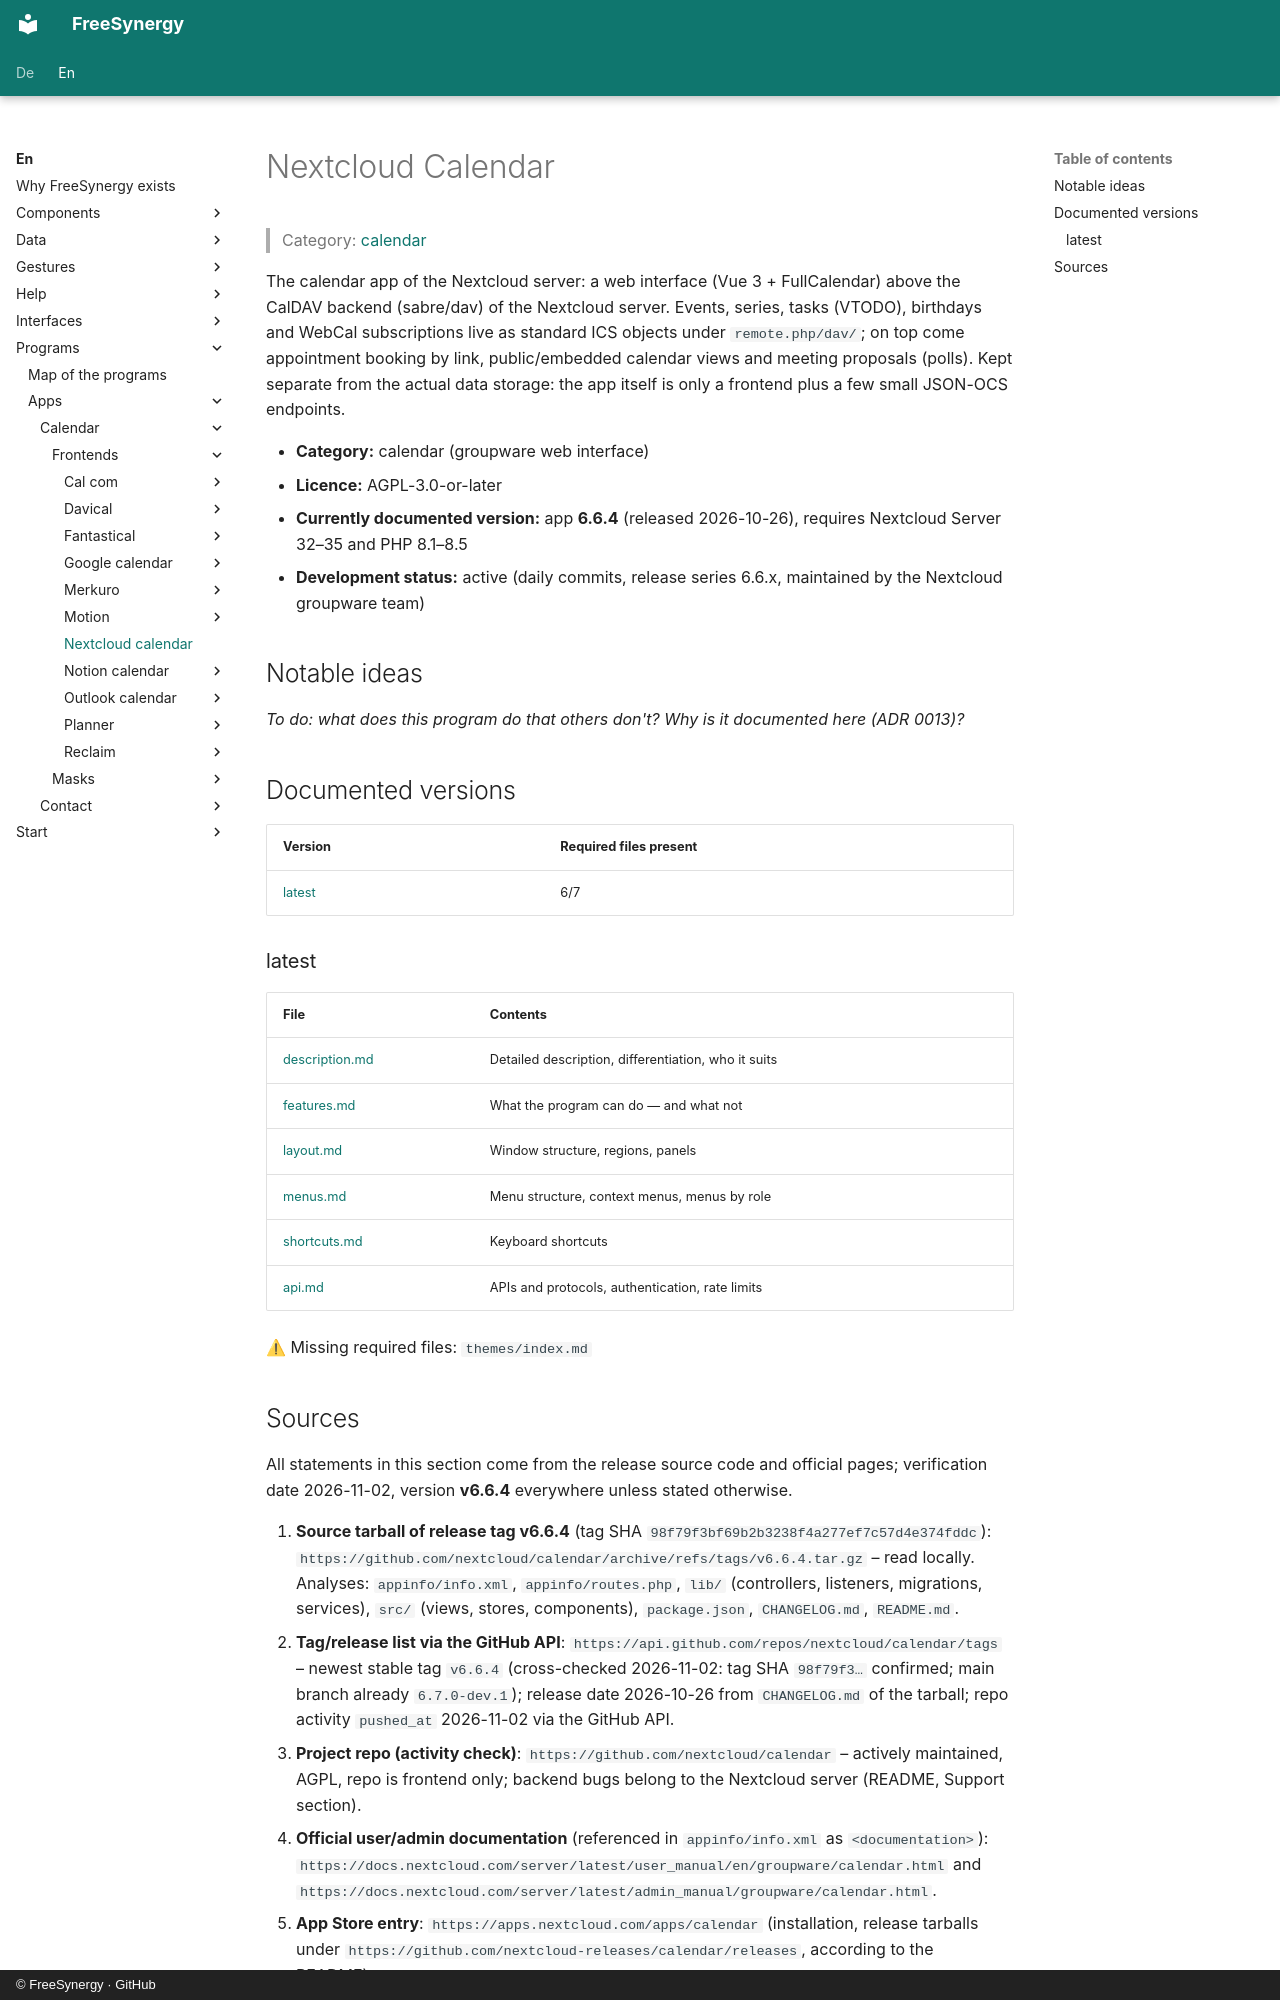

repository: FreeSynergy/fs-documentation · page: en/programs/apps/calendar/frontends/nextcloud-calendar/index.html · generator: mkdocs · copyright: © FreeSynergy · GitHub

# Nextcloud Calendar

> Category: [calendar](../../index.md)

The calendar app of the Nextcloud server: a web interface (Vue 3 + FullCalendar) above the CalDAV backend (sabre/dav) of the Nextcloud server. Events, series, tasks (VTODO), birthdays and WebCal subscriptions live as standard ICS objects under `remote.php/dav/`; on top come appointment booking by link, public/embedded calendar views and meeting proposals (polls). Kept separate from the actual data storage: the app itself is only a frontend plus a few small JSON-OCS endpoints.

- **Category:** calendar (groupware web interface)
- **Licence:** AGPL-3.0-or-later
- **Currently documented version:** app **6.6.4** (released 2026-10-26), requires Nextcloud Server 32–35 and PHP 8.1–8.5
- **Development status:** active (daily commits, release series 6.6.x, maintained by the Nextcloud groupware team)

## Notable ideas

_To do: what does this program do that others don't? Why is it documented here (ADR 0013)?_

## Documented versions

<!-- gen:versions (scripts/gen_frontend_indexes.py) — edits inside are overwritten -->
| Version | Required files present |
|---------|------------------------|
| [latest](latest/description.md) | 6/7 |

### latest

| File | Contents |
|------|----------|
| [description.md](latest/description.md) | Detailed description, differentiation, who it suits |
| [features.md](latest/features.md) | What the program can do — and what not |
| [layout.md](latest/layout.md) | Window structure, regions, panels |
| [menus.md](latest/menus.md) | Menu structure, context menus, menus by role |
| [shortcuts.md](latest/shortcuts.md) | Keyboard shortcuts |
| [api.md](latest/api.md) | APIs and protocols, authentication, rate limits |

⚠ Missing required files: `themes/index.md`
<!-- /gen:versions -->
